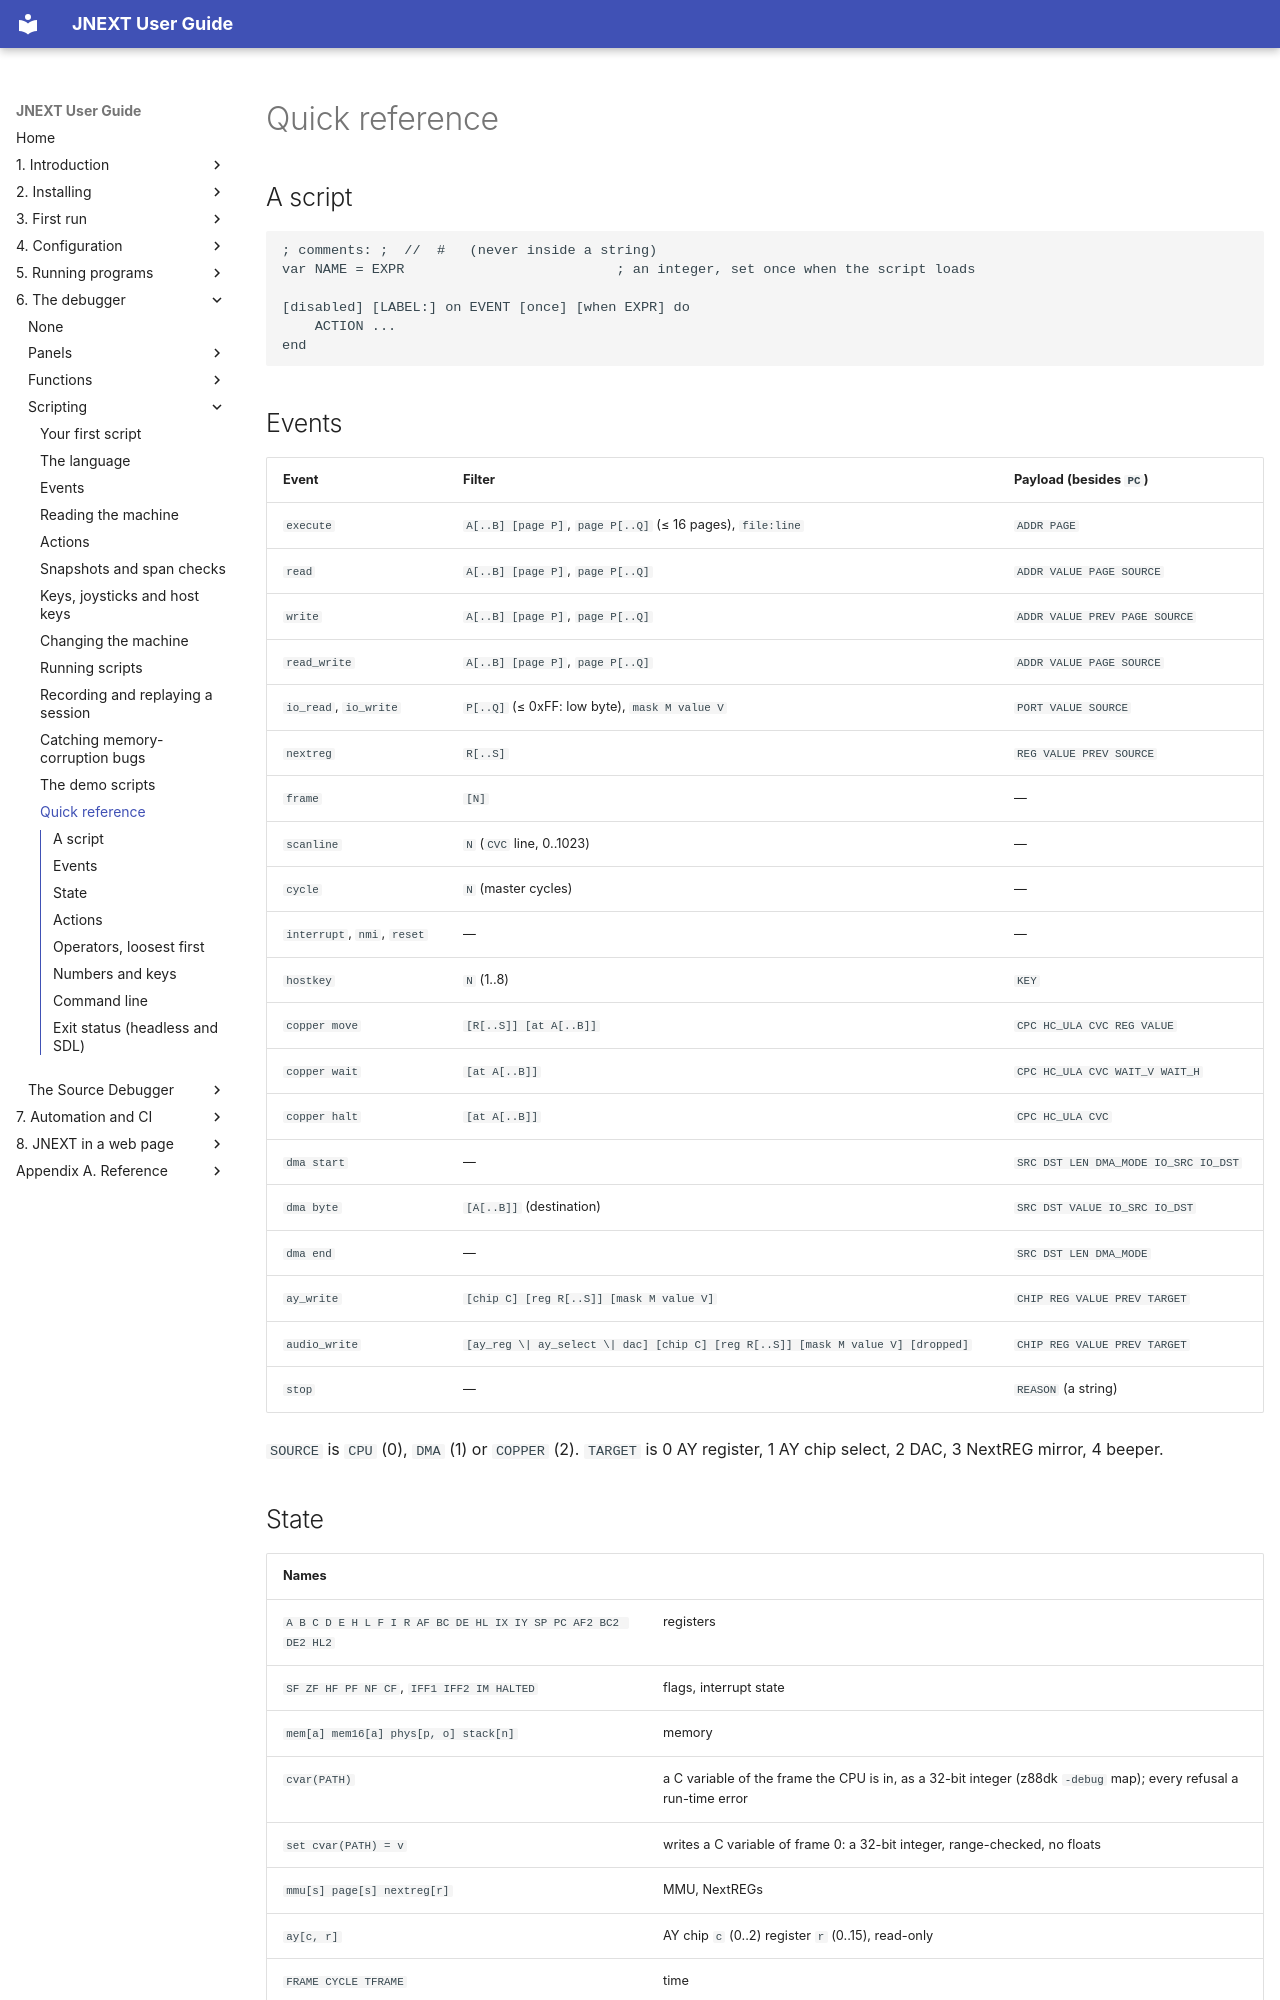

repository: jorgegv/jnext · page: 06-debugger/scripting/13-quick-reference.html · generator: mkdocs

# Quick reference

## A script

```
; comments: ;  //  #   (never inside a string)
var NAME = EXPR                          ; an integer, set once when the script loads

[disabled] [LABEL:] on EVENT [once] [when EXPR] do
    ACTION ...
end
```

## Events

| Event | Filter | Payload (besides `PC`) |
|---|---|---|
| `execute` | `A[..B] [page P]`, `page P[..Q]` (≤ 16 pages), `file:line` | `ADDR PAGE` |
| `read` | `A[..B] [page P]`, `page P[..Q]` | `ADDR VALUE PAGE SOURCE` |
| `write` | `A[..B] [page P]`, `page P[..Q]` | `ADDR VALUE PREV PAGE SOURCE` |
| `read_write` | `A[..B] [page P]`, `page P[..Q]` | `ADDR VALUE PAGE SOURCE` |
| `io_read`, `io_write` | `P[..Q]` (≤ 0xFF: low byte), `mask M value V` | `PORT VALUE SOURCE` |
| `nextreg` | `R[..S]` | `REG VALUE PREV SOURCE` |
| `frame` | `[N]` | — |
| `scanline` | `N` (`CVC` line, 0..1023) | — |
| `cycle` | `N` (master cycles) | — |
| `interrupt`, `nmi`, `reset` | — | — |
| `hostkey` | `N` (1..8) | `KEY` |
| `copper move` | `[R[..S]] [at A[..B]]` | `CPC HC_ULA CVC REG VALUE` |
| `copper wait` | `[at A[..B]]` | `CPC HC_ULA CVC WAIT_V WAIT_H` |
| `copper halt` | `[at A[..B]]` | `CPC HC_ULA CVC` |
| `dma start` | — | `SRC DST LEN DMA_MODE IO_SRC IO_DST` |
| `dma byte` | `[A[..B]]` (destination) | `SRC DST VALUE IO_SRC IO_DST` |
| `dma end` | — | `SRC DST LEN DMA_MODE` |
| `ay_write` | `[chip C] [reg R[..S]] [mask M value V]` | `CHIP REG VALUE PREV TARGET` |
| `audio_write` | `[ay_reg \| ay_select \| dac] [chip C] [reg R[..S]] [mask M value V] [dropped]` | `CHIP REG VALUE PREV TARGET` |
| `stop` | — | `REASON` (a string) |

`SOURCE` is `CPU` (0), `DMA` (1) or `COPPER` (2). `TARGET` is 0 AY register, 1 AY chip select, 2 DAC, 3 NextREG mirror, 4 beeper.
